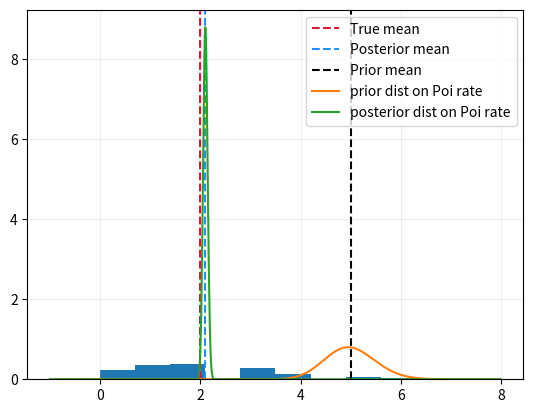
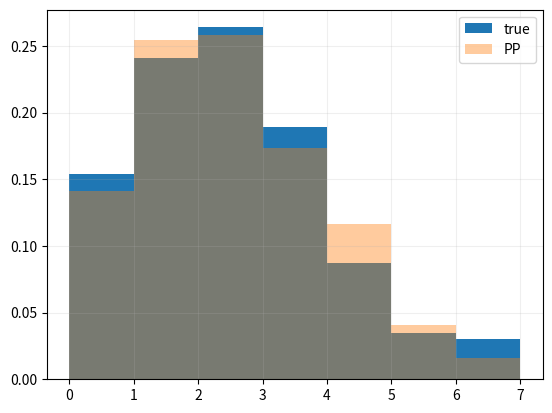

Recreate these plots in Python, in order.
# %%
# Investigate how scipy parameterizations work for the Poisson distribution with Gamma prior on rate lambda
from scipy.stats import gamma, nbinom, poisson

LAMBDA = 0.5  # rate, 1/mean for poi params
ALPHA, BETA = 100, 20  # alpha and beta of gamma distribution (corresponds to shape and rate), mean is alpha/beta
N_SAMPLES = 1000

data = poisson(1 / LAMBDA).rvs(N_SAMPLES)

# %%
ALPHA_POST = ALPHA + data.sum()
BETA_POST = BETA + N_SAMPLES

print(
    f"True mean: {1/LAMBDA}, data mean: {data.mean()}, prior mean: {ALPHA/BETA}, posterior mean: {ALPHA_POST/BETA_POST}"
)


# %%
import matplotlib.pyplot as plt
import numpy as np

# Plot samples, gamma dist (prior on mean), horiz line for data mean, posterior dist
x_vals = np.linspace(data.min() - 1, data.max() + 1, 1000)
plt.hist(data, density=True)
plt.axvline(1 / LAMBDA, label="True mean", linestyle="--", color="crimson")
plt.axvline(ALPHA_POST / BETA_POST, label="Posterior mean", linestyle="--", color="dodgerblue")
plt.axvline(ALPHA / BETA, label="Prior mean", linestyle="--", color="black")
plt.plot(x_vals, gamma(a=ALPHA, scale=1 / BETA).pdf(x_vals), label="prior dist on Poi rate")
plt.plot(x_vals, gamma(a=ALPHA_POST, scale=1 / BETA_POST).pdf(x_vals), label="posterior dist on Poi rate")
plt.grid(alpha=0.2)
plt.legend()
plt.show()
# %%
MEAN, VARIANCE = 2, 1 / 40
ALPHA, BETA = MEAN**2 / VARIANCE, MEAN / VARIANCE


ALPHA_POST = ALPHA + data.sum()
BETA_POST = BETA + N_SAMPLES

print(
    f"True mean: {1/LAMBDA}, data mean: {data.mean()}, prior mean: {ALPHA/BETA}, posterior mean: {ALPHA_POST/BETA_POST}"
)

# %%
# --- Posterior predictive NB ---
nb_data = nbinom(ALPHA_POST, BETA_POST / (1 + BETA_POST)).rvs(N_SAMPLES)
bins = range(0, data.max() + 1)
plt.hist(data, density=True, label="true", bins=bins)
plt.hist(nb_data, density=True, alpha=0.4, label="PP", bins=bins)
plt.grid(alpha=0.2)
plt.legend()
plt.show()
# %%
